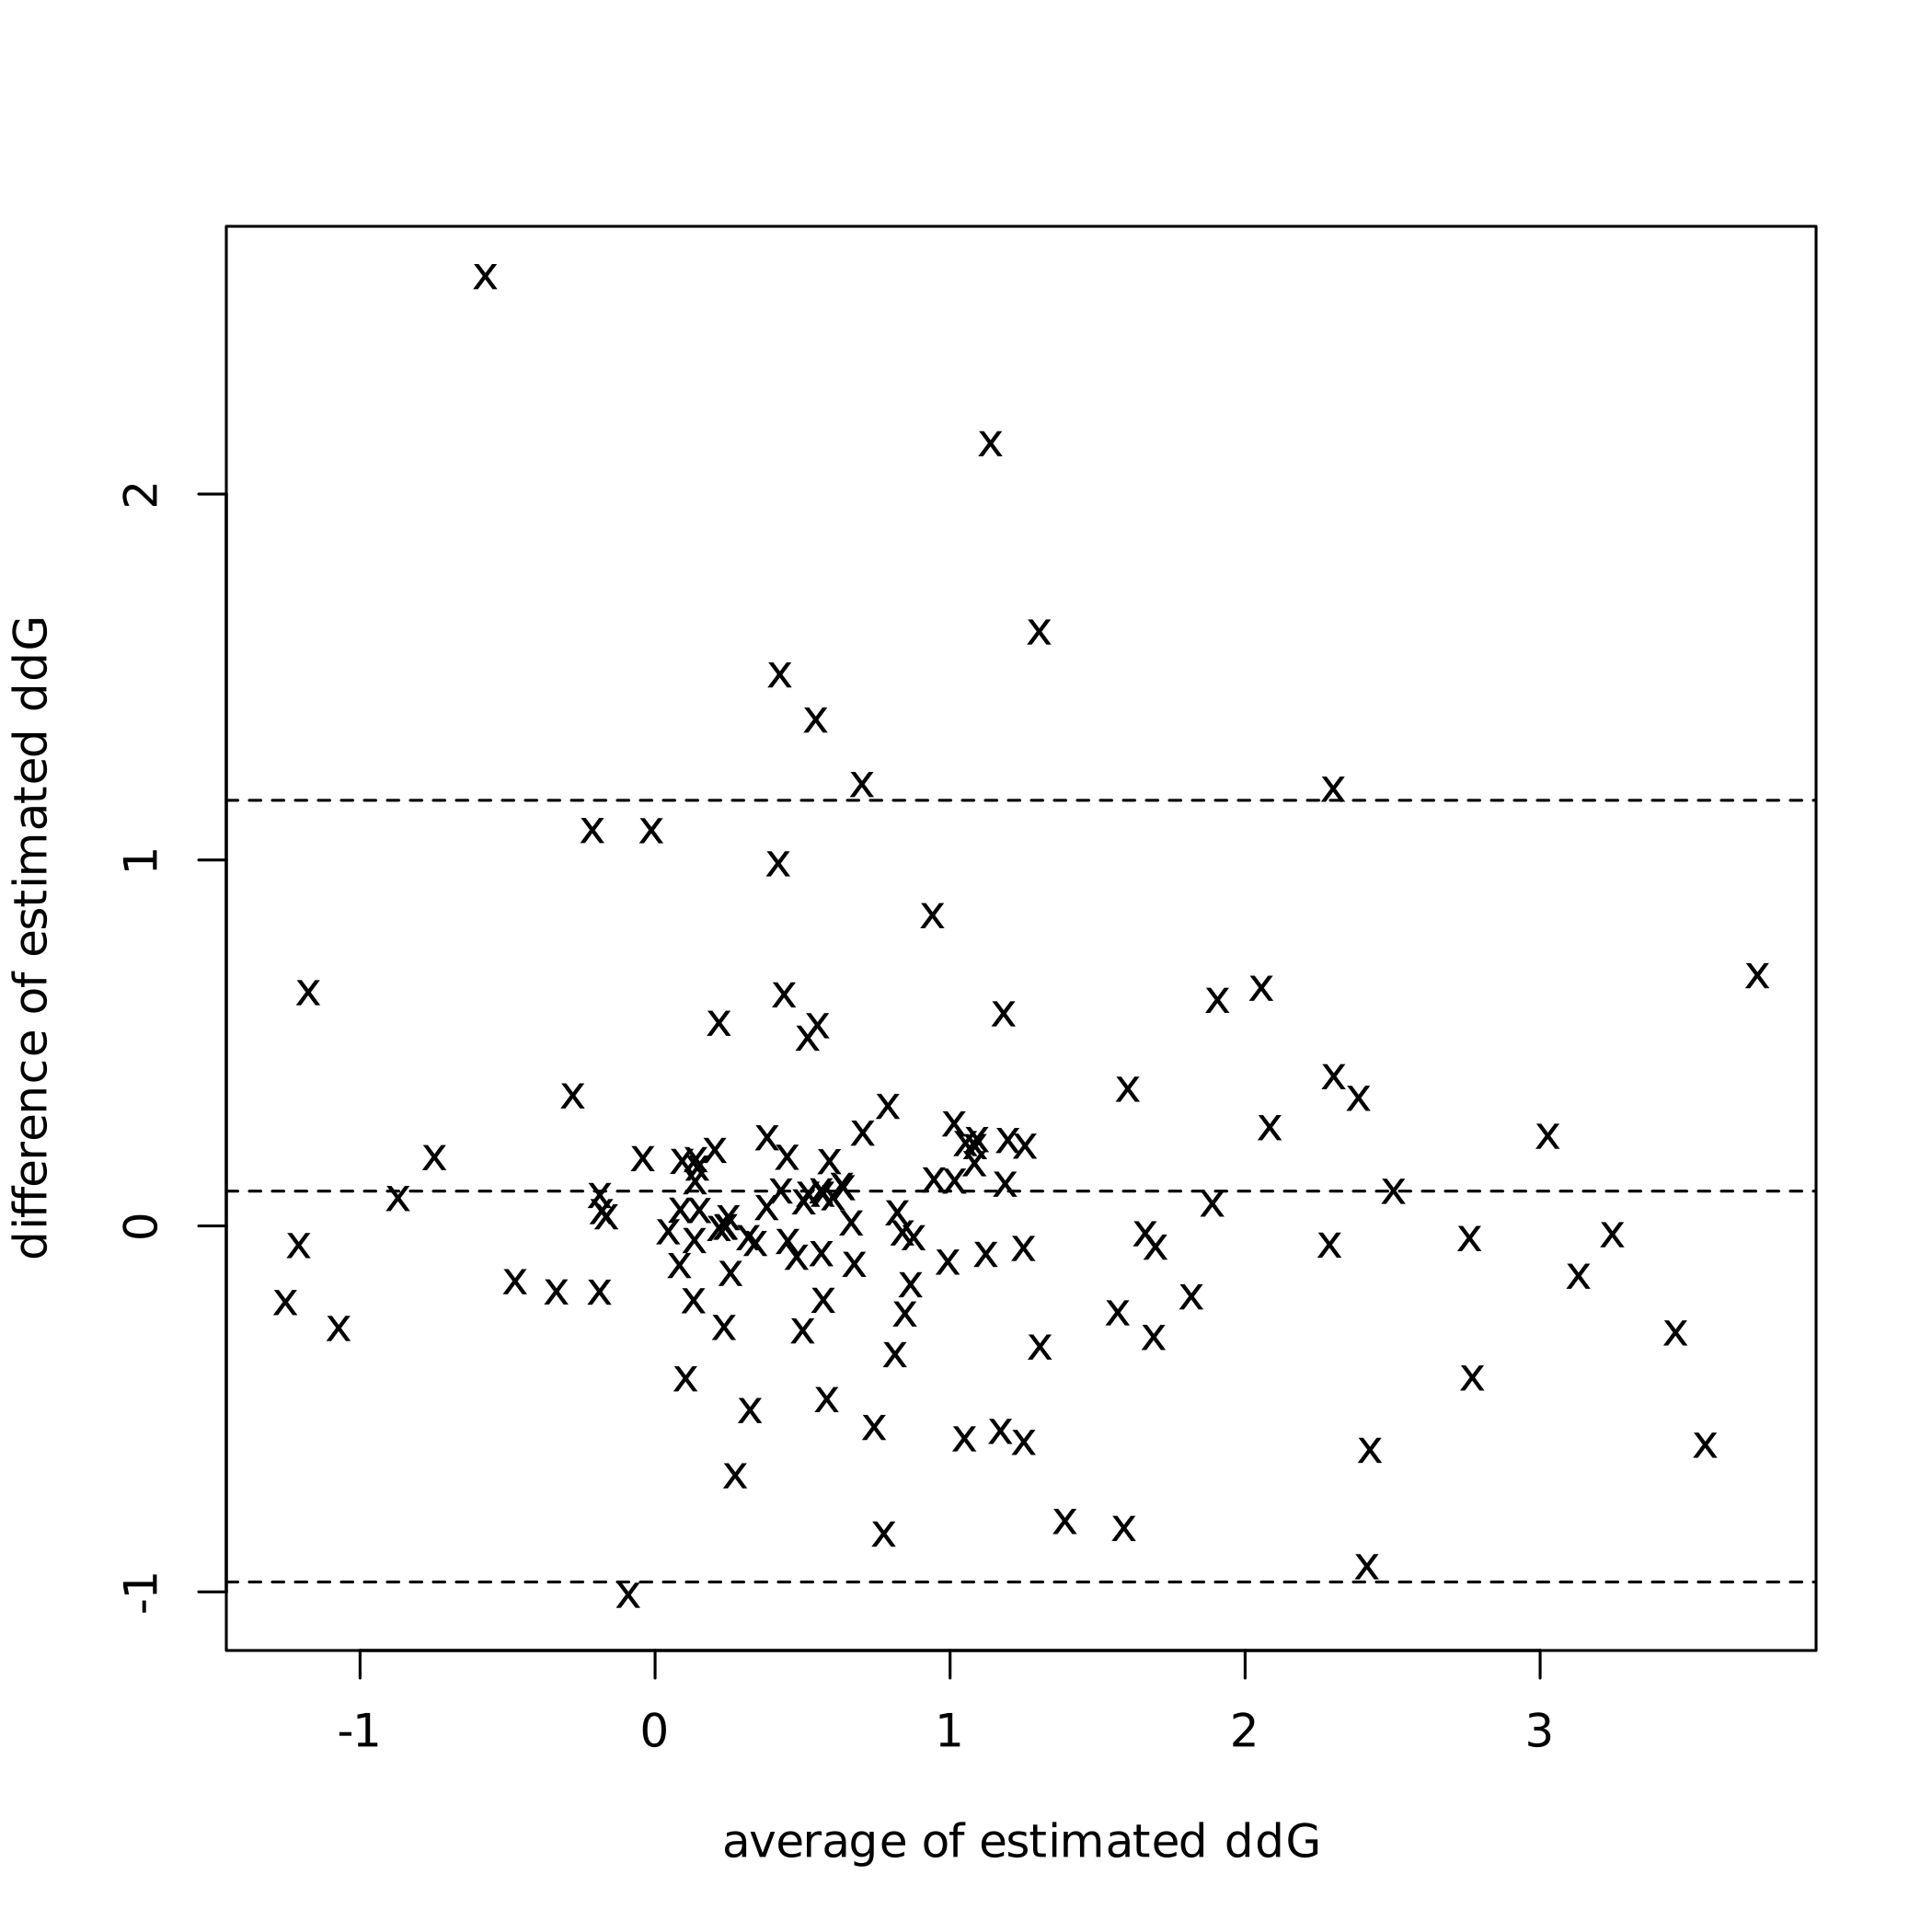

Write R code to recreate this figure.
#!/usr/bin/Rscript --vanilla

library( 'randomForest' )
library( 'BlandAltmanLeh' )

errors = list()

for (method in c( 'our', 'mutabind2' )) {
    D = read.csv( paste( 'train-dataset-', method, '.tab', sep='' ), sep="\t", quote='' )
    train_size = round( length(D[,1]) * 0.8 )

    set.seed( 1410 )
    
    is_train = logical( length(D[,1]) )
    is_train[1:train_size] = TRUE
    is_train = sample( is_train )

    train = D[ is_train, 2:length(D)]
    test  = D[!is_train, 2:length(D)]

    names(train) = names(D)[2:length(D)]
    names(test)  = names(D)[2:length(D)]

    load( paste( 'binding-evaluator-model-', method, '.RData', sep='' ) )
    errors[[method]] = data.frame( mutation = D[!is_train,1], ddG = predict(model, newdata=test) )
}

D = read.csv( paste( 'train-dataset-mutabind2.tab', sep='' ), sep="\t", quote='' )
D = data.frame( mutation = D$mutation, ddG = D$ddG )
merged = merge( merge( D, errors[['our']], by='mutation' ), errors[['mutabind2']], by='mutation' )
names(merged) <- c( 'mutation', 'true', 'our', 'mutabind2' )

svg( '/dev/stdout' )
BlandAltmanLeh::bland.altman.plot( merged$our, merged$mutabind2,
                                   xlab = 'average of estimated ddG',
                                   ylab = 'difference of estimated ddG',
                                   pch = 'x' )
